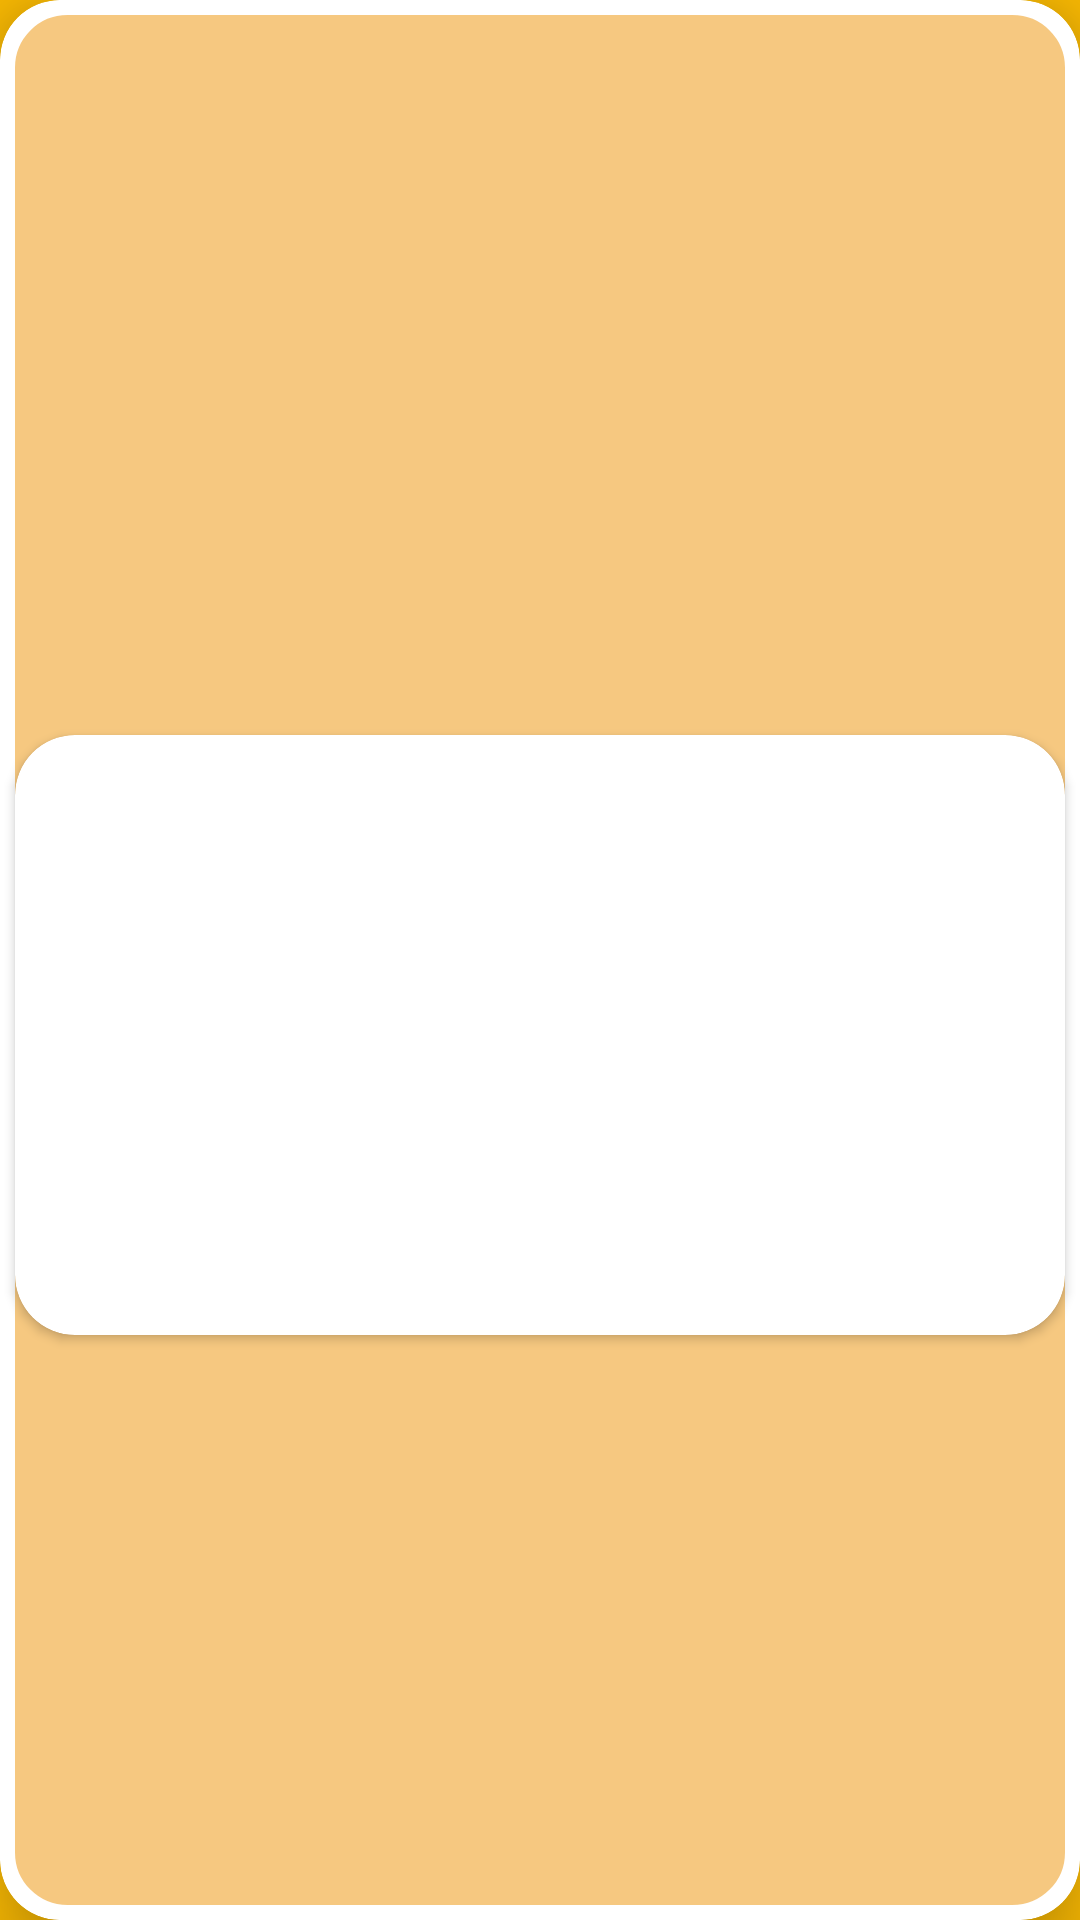

Layout XML and referenced resources for this Android screen:
<!-- AndroidManifest.xml: application theme Theme.ExampleRecyclerView -->
<!-- res/layout/example_item.xml -->
<?xml version="1.0" encoding="utf-8"?>
<androidx.cardview.widget.CardView xmlns:android="http://schemas.android.com/apk/res/android"
    xmlns:tools="http://schemas.android.com/tools"
    android:layout_width="match_parent"
    android:layout_height="260dp"
    xmlns:app="http://schemas.android.com/apk/res-auto"
    android:layout_marginTop="20dp"
    app:cardCornerRadius="20dp"
    android:divider="@android:color/transparent"
    android:dividerHeight="0.0px"
    android:clipToPadding="false"
    android:clipChildren="false"
    app:cardElevation="15dp"
    app:cardPreventCornerOverlap="false"
    >

    <androidx.constraintlayout.widget.ConstraintLayout
        android:layout_width="match_parent"
        android:layout_height="match_parent"
        android:background="@drawable/border"
        >

        <TextView
            android:id="@+id/row_tv_title"
            android:layout_width="match_parent"
            android:layout_height="wrap_content"
            android:layout_alignParentTop="true"
            android:ellipsize="end"
            android:maxLines="2"
            android:padding="10dp"
            android:textAlignment="center"
            android:textColor="@color/white"
            android:textSize="25dp"
            android:textStyle="bold"
            android:translationZ="10dp"
            app:layout_constraintTop_toTopOf="parent"
            tools:layout_editor_absoluteX="5dp"
            tools:text="Title" />


        <androidx.cardview.widget.CardView
            android:id="@+id/imageContainer"
            android:layout_width="match_parent"
            android:layout_height="200dp"
            android:layout_alignParentStart="true"
            android:layout_alignParentEnd="true"
            android:layout_marginHorizontal="5dip"
            android:layout_marginBottom="4dip"
            android:adjustViewBounds="true"
            app:cardCornerRadius="20dip"

            app:layout_constraintBottom_toBottomOf="parent"
            app:layout_constraintTop_toBottomOf="@+id/row_tv_title">


            <androidx.viewpager.widget.ViewPager
                android:id="@+id/viewPager"
                android:layout_width="match_parent"
                android:layout_height="match_parent">


                <ImageView
                    android:id="@+id/row_img"
                    android:layout_width="match_parent"
                    android:layout_height="match_parent"
                    android:contentDescription="Image"
                    android:translationZ="150dp"
                    tools:src="@drawable/ic_launcher_background" />


            </androidx.viewpager.widget.ViewPager>

        </androidx.cardview.widget.CardView>



    </androidx.constraintlayout.widget.ConstraintLayout>



</androidx.cardview.widget.CardView>
<!-- resources referenced by this layout -->
<resources>
  <!-- drawable border (drawable) -->
  <?xml version="1.0" encoding="utf-8"?>
  <shape xmlns:android="http://schemas.android.com/apk/res/android"
      android:shape="rectangle"
      >
      <solid android:color="#F6C880"/>
      <corners android:radius="20dp"/>
      <stroke
          android:width="5dip"
          android:color="@color/white" />
  </shape>
  <style name="Theme.ExampleRecyclerView" parent="Theme.MaterialComponents.DayNight.NoActionBar">
          
          <item name="colorPrimary">@color/purple_500</item>
          <item name="colorPrimaryVariant">@color/purple_700</item>
          <item name="colorOnPrimary">@color/white</item>
          
          <item name="colorSecondary">@color/teal_200</item>
          <item name="colorSecondaryVariant">@color/teal_700</item>
          <item name="colorOnSecondary">@color/black</item>
          
          <item name="android:statusBarColor">@color/transparent</item>
          <item name="windowNoTitle">true</item>
          <item name="android:backgroundDimEnabled">false</item>
          <item name="android:windowBackground">#FABA03</item>
          <item name="android:windowFullscreen">true</item>
          
      </style>
  <!-- not gathered from this repository: default colours our renderer supplied (Android Studio template values) -->
  <color name="purple_500">#FF6200EE</color>
  <color name="purple_700">#FF3700B3</color>
  <color name="teal_200">#FF03DAC5</color>
  <color name="teal_700">#FF018786</color>
  <color name="black">#FF000000</color>
  <color name="white">#FFFFFFFF</color>
</resources>
